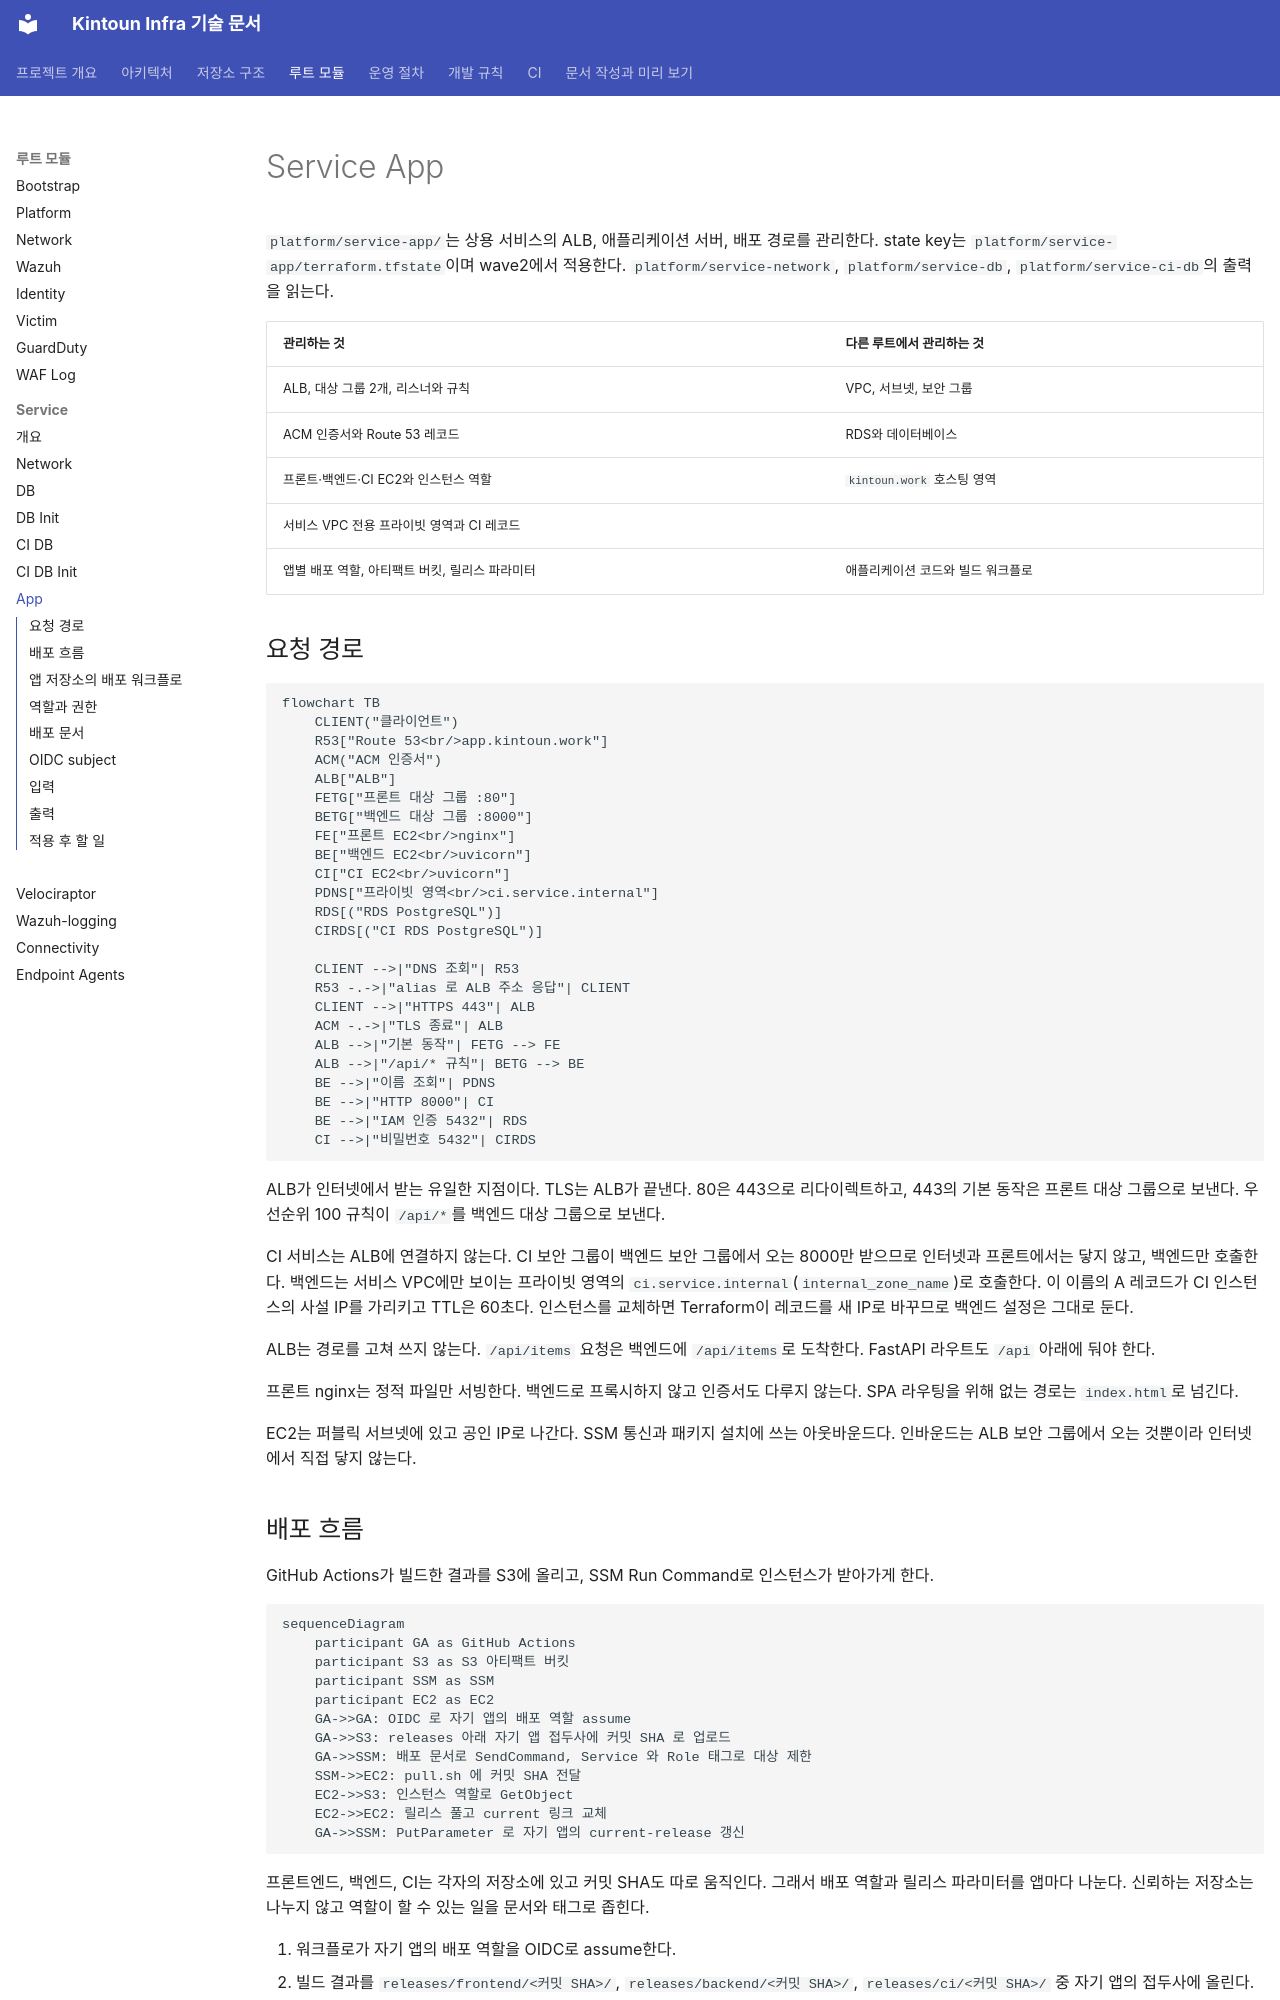

repository: kintoun-secops/kintoun-infra · page: modules/platform/service-app/index.html · generator: mkdocs

# Service App

`platform/service-app/`는 상용 서비스의 ALB, 애플리케이션 서버, 배포 경로를 관리한다.
state key는 `platform/service-app/terraform.tfstate`이며 wave2에서 적용한다.
`platform/service-network`, `platform/service-db`, `platform/service-ci-db`의 출력을 읽는다.

| 관리하는 것 | 다른 루트에서 관리하는 것 |
| --- | --- |
| ALB, 대상 그룹 2개, 리스너와 규칙 | VPC, 서브넷, 보안 그룹 |
| ACM 인증서와 Route 53 레코드 | RDS와 데이터베이스 |
| 프론트·백엔드·CI EC2와 인스턴스 역할 | `kintoun.work` 호스팅 영역 |
| 서비스 VPC 전용 프라이빗 영역과 CI 레코드 | |
| 앱별 배포 역할, 아티팩트 버킷, 릴리스 파라미터 | 애플리케이션 코드와 빌드 워크플로 |

## 요청 경로

```mermaid
flowchart TB
    CLIENT("클라이언트")
    R53["Route 53<br/>app.kintoun.work"]
    ACM("ACM 인증서")
    ALB["ALB"]
    FETG["프론트 대상 그룹 :80"]
    BETG["백엔드 대상 그룹 :8000"]
    FE["프론트 EC2<br/>nginx"]
    BE["백엔드 EC2<br/>uvicorn"]
    CI["CI EC2<br/>uvicorn"]
    PDNS["프라이빗 영역<br/>ci.service.internal"]
    RDS[("RDS PostgreSQL")]
    CIRDS[("CI RDS PostgreSQL")]

    CLIENT -->|"DNS 조회"| R53
    R53 -.->|"alias 로 ALB 주소 응답"| CLIENT
    CLIENT -->|"HTTPS 443"| ALB
    ACM -.->|"TLS 종료"| ALB
    ALB -->|"기본 동작"| FETG --> FE
    ALB -->|"/api/* 규칙"| BETG --> BE
    BE -->|"이름 조회"| PDNS
    BE -->|"HTTP 8000"| CI
    BE -->|"IAM 인증 5432"| RDS
    CI -->|"비밀번호 5432"| CIRDS
```

ALB가 인터넷에서 받는 유일한 지점이다. TLS는 ALB가 끝낸다.
80은 443으로 리다이렉트하고, 443의 기본 동작은 프론트 대상 그룹으로 보낸다.
우선순위 100 규칙이 `/api/*`를 백엔드 대상 그룹으로 보낸다.

CI 서비스는 ALB에 연결하지 않는다. CI 보안 그룹이 백엔드 보안 그룹에서 오는 8000만 받으므로
인터넷과 프론트에서는 닿지 않고, 백엔드만 호출한다.
백엔드는 서비스 VPC에만 보이는 프라이빗 영역의 `ci.service.internal`(`internal_zone_name`)로 호출한다.
이 이름의 A 레코드가 CI 인스턴스의 사설 IP를 가리키고 TTL은 60초다.
인스턴스를 교체하면 Terraform이 레코드를 새 IP로 바꾸므로 백엔드 설정은 그대로 둔다.

ALB는 경로를 고쳐 쓰지 않는다. `/api/items` 요청은 백엔드에 `/api/items`로 도착한다.
FastAPI 라우트도 `/api` 아래에 둬야 한다.

프론트 nginx는 정적 파일만 서빙한다. 백엔드로 프록시하지 않고 인증서도 다루지 않는다.
SPA 라우팅을 위해 없는 경로는 `index.html`로 넘긴다.

EC2는 퍼블릭 서브넷에 있고 공인 IP로 나간다. SSM 통신과 패키지 설치에 쓰는 아웃바운드다.
인바운드는 ALB 보안 그룹에서 오는 것뿐이라 인터넷에서 직접 닿지 않는다.
